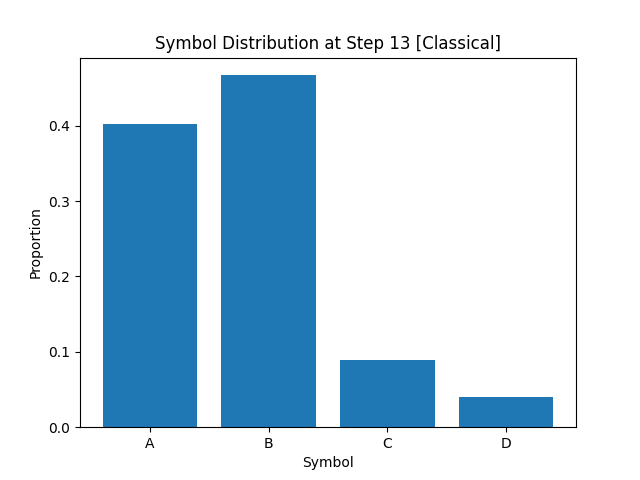

Values plotted in this chart, from the file beside it:
A, B, C, D
4.027499999999999969e-01
4.670000000000000262e-01
8.962499999999999634e-02
4.062500000000000139e-02
